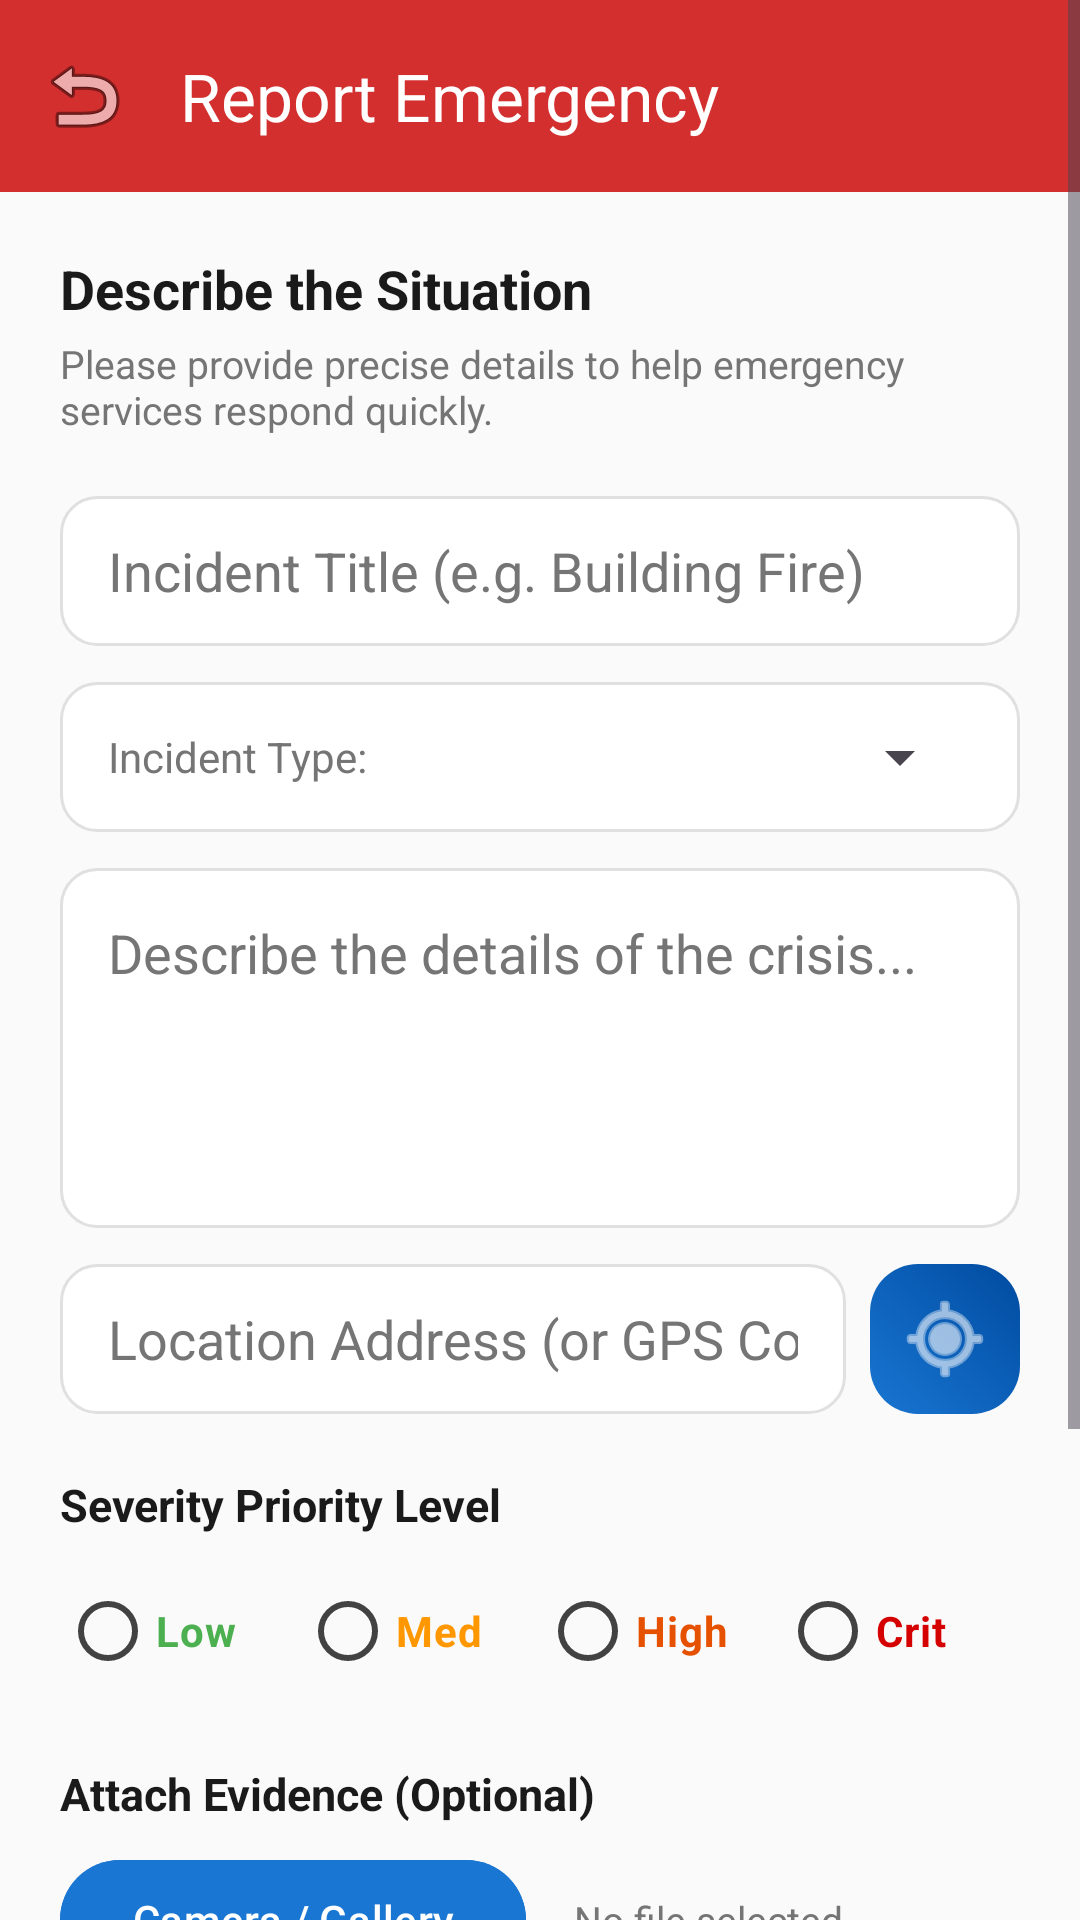

The Android layout XML behind this screen, and the referenced resources:
<!-- AndroidManifest.xml: activity theme Theme.CrisisSense.NoActionBar -->
<!-- res/layout/activity_report_emergency.xml -->
<?xml version="1.0" encoding="utf-8"?>
<ScrollView xmlns:android="http://schemas.android.com/apk/res/android"
    xmlns:app="http://schemas.android.com/apk/res-auto"
    android:layout_width="match_parent"
    android:layout_height="match_parent"
    android:background="@color/background"
    android:fillViewport="true">

    <LinearLayout
        android:layout_width="match_parent"
        android:layout_height="wrap_content"
        android:orientation="vertical">

        
        <androidx.appcompat.widget.Toolbar
            android:id="@+id/toolbar"
            android:layout_width="match_parent"
            android:layout_height="?attr/actionBarSize"
            android:background="@color/primary"
            app:title="Report Emergency"
            app:titleTextColor="@color/white"
            app:navigationIcon="@android:drawable/ic_menu_revert"/>

        <LinearLayout
            android:layout_width="match_parent"
            android:layout_height="wrap_content"
            android:orientation="vertical"
            android:padding="20dp">

            
            <TextView
                android:layout_width="wrap_content"
                android:layout_height="wrap_content"
                android:text="Describe the Situation"
                android:textColor="@color/onBackground"
                android:textSize="18sp"
                android:textStyle="bold" />

            <TextView
                android:layout_width="wrap_content"
                android:layout_height="wrap_content"
                android:layout_marginTop="4dp"
                android:text="Please provide precise details to help emergency services respond quickly."
                android:textColor="@color/medium_gray"
                android:textSize="13sp" />

            
            <EditText
                android:id="@+id/edit_incident_title"
                android:layout_width="match_parent"
                android:layout_height="50dp"
                android:layout_marginTop="20dp"
                android:background="@drawable/edit_text_background"
                android:hint="@string/hint_incident_title"
                android:inputType="textCapWords"
                android:paddingHorizontal="16dp"
                android:textColor="@color/onBackground"
                android:textColorHint="@color/medium_gray"/>

            
            <LinearLayout
                android:layout_width="match_parent"
                android:layout_height="50dp"
                android:layout_marginTop="12dp"
                android:background="@drawable/edit_text_background"
                android:orientation="horizontal"
                android:paddingHorizontal="16dp"
                android:gravity="center_vertical">
                <TextView
                    android:layout_width="wrap_content"
                    android:layout_height="wrap_content"
                    android:text="Incident Type: "
                    android:textColor="@color/medium_gray"/>
                <Spinner
                    android:id="@+id/spinner_type"
                    android:layout_width="match_parent"
                    android:layout_height="match_parent"/>
            </LinearLayout>

            <EditText
                android:id="@+id/edit_incident_desc"
                android:layout_width="match_parent"
                android:layout_height="120dp"
                android:layout_marginTop="12dp"
                android:background="@drawable/edit_text_background"
                android:hint="@string/hint_incident_desc"
                android:gravity="top|start"
                android:inputType="textMultiLine"
                android:padding="16dp"
                android:textColor="@color/onBackground"
                android:textColorHint="@color/medium_gray"/>

            <LinearLayout
                android:layout_width="match_parent"
                android:layout_height="wrap_content"
                android:orientation="horizontal"
                android:layout_marginTop="12dp"
                android:gravity="center_vertical">

                <EditText
                    android:id="@+id/edit_incident_location"
                    android:layout_width="0dp"
                    android:layout_height="50dp"
                    android:layout_weight="1"
                    android:background="@drawable/edit_text_background"
                    android:hint="@string/hint_incident_location"
                    android:inputType="textPostalAddress"
                    android:paddingHorizontal="16dp"
                    android:textColor="@color/onBackground"
                    android:textColorHint="@color/medium_gray"/>

                <ImageButton
                    android:id="@+id/btn_gps"
                    android:layout_width="50dp"
                    android:layout_height="50dp"
                    android:layout_marginStart="8dp"
                    android:background="@drawable/card_gradient_blue"
                    android:src="@android:drawable/ic_menu_mylocation"
                    android:tint="@color/white"
                    android:contentDescription="Get GPS Location"/>
            </LinearLayout>

            
            <TextView
                android:layout_width="wrap_content"
                android:layout_height="wrap_content"
                android:layout_marginTop="20dp"
                android:text="Severity Priority Level"
                android:textColor="@color/onBackground"
                android:textSize="15sp"
                android:textStyle="bold" />

            <RadioGroup
                android:id="@+id/radio_group_severity"
                android:layout_width="match_parent"
                android:layout_height="wrap_content"
                android:layout_marginTop="8dp"
                android:orientation="horizontal"
                android:weightSum="4">

                <RadioButton
                    android:id="@+id/radio_low"
                    android:layout_width="0dp"
                    android:layout_height="wrap_content"
                    android:layout_weight="1"
                    android:text="Low"
                    android:textColor="@color/severity_low"
                    android:textStyle="bold"
                    android:buttonTint="@color/severity_low" />

                <RadioButton
                    android:id="@+id/radio_medium"
                    android:layout_width="0dp"
                    android:layout_height="wrap_content"
                    android:layout_weight="1"
                    android:text="Med"
                    android:textColor="@color/severity_medium"
                    android:textStyle="bold"
                    android:buttonTint="@color/severity_medium" />

                <RadioButton
                    android:id="@+id/radio_high"
                    android:layout_width="0dp"
                    android:layout_height="wrap_content"
                    android:layout_weight="1"
                    android:text="High"
                    android:textColor="@color/severity_high"
                    android:textStyle="bold"
                    android:buttonTint="@color/severity_high" />

                <RadioButton
                    android:id="@+id/radio_critical"
                    android:layout_width="0dp"
                    android:layout_height="wrap_content"
                    android:layout_weight="1"
                    android:text="Crit"
                    android:textColor="@color/severity_critical"
                    android:textStyle="bold"
                    android:buttonTint="@color/severity_critical" />

            </RadioGroup>

            
            <TextView
                android:layout_width="wrap_content"
                android:layout_height="wrap_content"
                android:layout_marginTop="20dp"
                android:text="Attach Evidence (Optional)"
                android:textColor="@color/onBackground"
                android:textSize="15sp"
                android:textStyle="bold" />

            <LinearLayout
                android:layout_width="match_parent"
                android:layout_height="wrap_content"
                android:layout_marginTop="8dp"
                android:gravity="center_vertical"
                android:orientation="horizontal">

                <Button
                    android:id="@+id/btn_attach_evidence"
                    android:layout_width="wrap_content"
                    android:layout_height="wrap_content"
                    android:backgroundTint="@color/security_blue"
                    android:textColor="@color/white"
                    android:text="Camera / Gallery"
                    style="@style/Widget.Material3.Button.TonalButton"/>

                <TextView
                    android:id="@+id/txt_evidence_status"
                    android:layout_width="wrap_content"
                    android:layout_height="wrap_content"
                    android:layout_marginStart="16dp"
                    android:text="No file selected"
                    android:textColor="@color/medium_gray"
                    android:textSize="13sp"/>

            </LinearLayout>

            
            <Button
                android:id="@+id/btn_submit_report"
                android:layout_width="match_parent"
                android:layout_height="56dp"
                android:layout_marginTop="32dp"
                android:background="@drawable/button_rounded_primary"
                android:text="Submit Crisis Report"
                android:textColor="@color/white"
                android:textSize="16sp"
                android:textStyle="bold" />

            <Button
                android:id="@+id/btn_save_draft"
                android:layout_width="match_parent"
                android:layout_height="52dp"
                android:layout_marginTop="12dp"
                android:layout_marginBottom="24dp"
                android:text="@string/btn_save_draft"
                style="@style/Widget.Material3.Button.OutlinedButton" />

        </LinearLayout>

    </LinearLayout>

</ScrollView>
<!-- resources referenced by this layout -->
<resources>
  <color name="background">#FAFAFA</color>
  <color name="medium_gray">#757575</color>
  <color name="onBackground">#1A1A1A</color>
  <color name="primary">#D32F2F</color>
  <color name="security_blue">#1976D2</color>
  <color name="severity_critical">#D50000</color>
  <color name="severity_high">#E65100</color>
  <color name="severity_low">#4CAF50</color>
  <color name="severity_medium">#FF9800</color>
  <color name="white">#FFFFFF</color>
  <!-- drawable card_gradient_blue (drawable) -->
  <?xml version="1.0" encoding="utf-8"?>
  <shape xmlns:android="http://schemas.android.com/apk/res/android">
      <gradient
          android:angle="45"
          android:endColor="@color/security_blue_dark"
          android:startColor="@color/security_blue"
          android:type="linear" />
      <corners android:radius="16dp" />
  </shape>
  <!-- drawable edit_text_background (drawable) -->
  <?xml version="1.0" encoding="utf-8"?>
  <shape xmlns:android="http://schemas.android.com/apk/res/android">
      <solid android:color="@color/white" />
      <stroke
          android:width="1dp"
          android:color="@color/light_gray" />
      <corners android:radius="12dp" />
  </shape>
  <string name="btn_save_draft">Save Draft</string>
  <string name="hint_incident_desc">Describe the details of the crisis...</string>
  <string name="hint_incident_location">Location Address (or GPS Coordinate)</string>
  <string name="hint_incident_title">Incident Title (e.g. Building Fire)</string>
  <style name="Theme.CrisisSense.NoActionBar" parent="Theme.CrisisSense">
          <item name="windowActionBar">false</item>
          <item name="windowNoTitle">true</item>
      </style>
  <color name="security_blue_dark">#004BA0</color>
  <color name="light_gray">#E0E0E0</color>
  <style name="Theme.CrisisSense" parent="Theme.Material3.DayNight">
          
          <item name="colorPrimary">@color/primary</item>
          <item name="colorOnPrimary">@color/onPrimary</item>
          <item name="colorPrimaryContainer">@color/primaryContainer</item>
          <item name="colorOnPrimaryContainer">@color/onPrimaryContainer</item>
          
          
          <item name="colorSecondary">@color/secondary</item>
          <item name="colorOnSecondary">@color/onSecondary</item>
          <item name="colorSecondaryContainer">@color/secondaryContainer</item>
          <item name="colorOnSecondaryContainer">@color/onSecondaryContainer</item>
          
          
          <item name="android:windowBackground">@color/background</item>
          <item name="colorSurface">@color/surface</item>
          <item name="colorOnSurface">@color/onSurface</item>
          <item name="colorSurfaceVariant">@color/surfaceVariant</item>
          <item name="colorOnSurfaceVariant">@color/onSurfaceVariant</item>
      </style>
  <color name="onPrimary">#FFFFFF</color>
  <color name="primaryContainer">#FFCDD2</color>
  <color name="onPrimaryContainer">#3D0000</color>
  <color name="secondary">#1976D2</color>
  <color name="onSecondary">#FFFFFF</color>
  <color name="secondaryContainer">#BBDEFB</color>
  <color name="onSecondaryContainer">#001D3D</color>
  <color name="surface">#FFFFFF</color>
  <color name="onSurface">#1A1A1A</color>
  <color name="surfaceVariant">#F5F5F5</color>
  <color name="onSurfaceVariant">#424242</color>
</resources>
